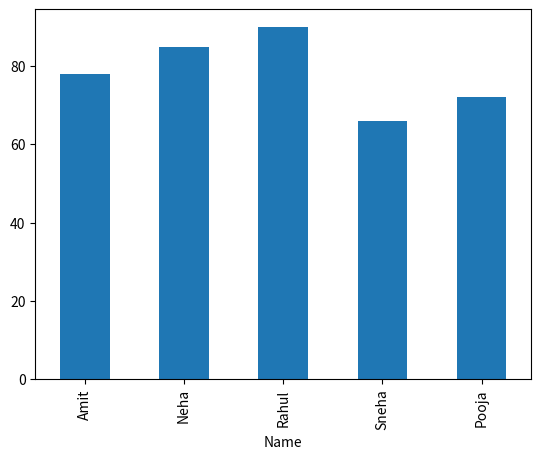
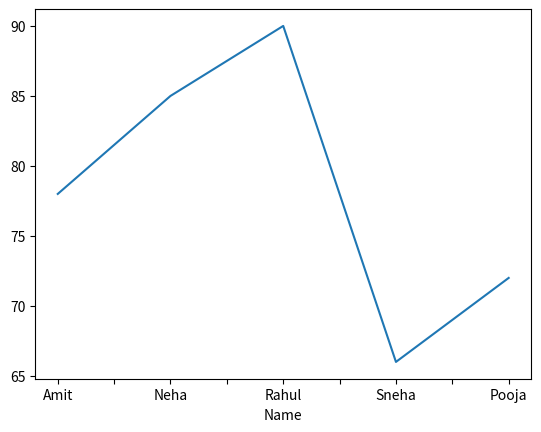
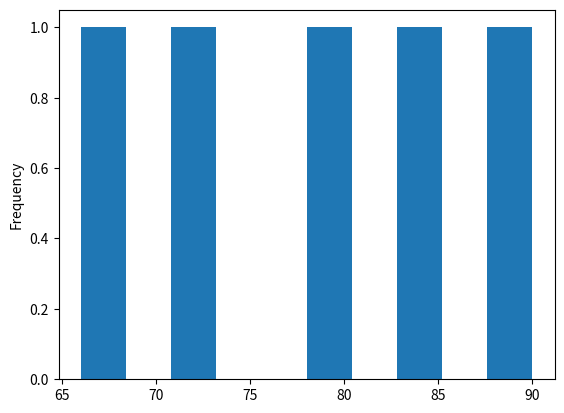

The script that saved these images, in order:
import pandas as pd
import matplotlib.pyplot as plt


students = pd.DataFrame({
'Name': ['Amit', 'Neha', 'Rahul', 'Sneha', 'Pooja'],
'Marks': [78, 85, 90, 66, 72],
'Subject': ['Math', 'Math', 'Science', 'Science', 'Math']
})

marks_by_student= students.set_index('Name')
marks_by_student['Marks'].plot(kind='bar')
plt.show() 
marks_by_student['Marks'].plot(kind='line')
plt.show()  
marks_by_student['Marks'].plot(kind='hist')
plt.show() 
